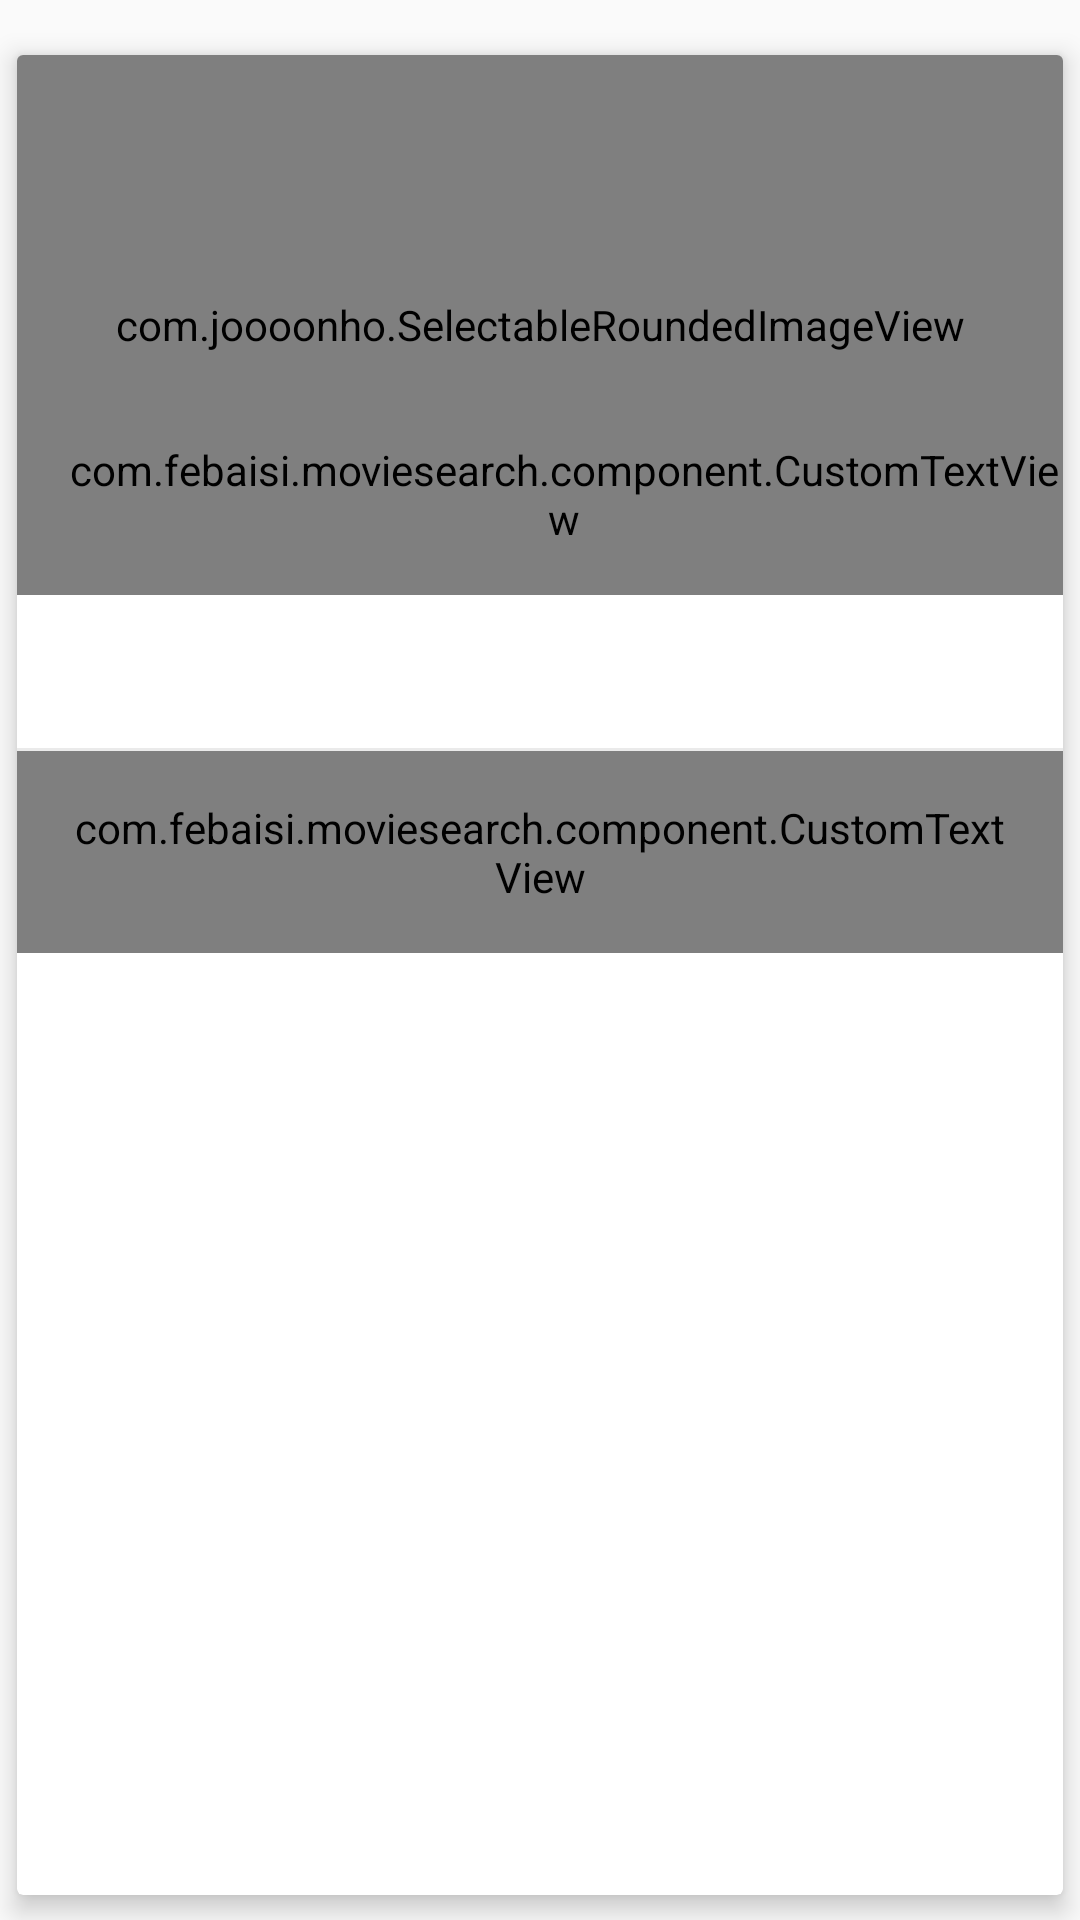

Layout XML and referenced resources for this Android screen:
<!-- AndroidManifest.xml: application theme AppTheme -->
<!-- res/layout/result_recycler_row.xml -->
<?xml version="1.0" encoding="utf-8"?>
<RelativeLayout xmlns:android="http://schemas.android.com/apk/res/android"
    xmlns:app="http://schemas.android.com/apk/res-auto"
    xmlns:card_view="http://schemas.android.com/apk/res-auto"
    android:orientation="vertical" android:layout_width="wrap_content"
    android:layout_height="wrap_content"
    android:layout_marginEnd="15dp"
    android:layout_marginStart="15dp"
    android:clipChildren="false">

    

    <android.support.v7.widget.CardView
        android:id="@+id/cardView"
        card_view:cardUseCompatPadding="true"
        android:layout_width="fill_parent"
        android:layout_height="fill_parent"
        android:layout_marginTop="10dp"
        android:elevation="20dp"
        card_view:contentPadding="0dp"
        card_view:cardElevation="5dp"
        android:clickable="true"
        android:focusable="true"
        android:foreground="?android:selectableItemBackground">

        <LinearLayout
            android:layout_width="fill_parent"
            android:layout_height="wrap_content"
            android:orientation="vertical">

            <RelativeLayout
                android:layout_width="match_parent"
                android:layout_height="match_parent">

                <com.joooonho.SelectableRoundedImageView
                    xmlns:app="http://schemas.android.com/apk/res-auto"
                    android:id="@+id/movie_poster"
                    android:src="@drawable/bck_rounded"
                    android:scaleType="centerCrop"
                    app:sriv_left_top_corner_radius="2dip"
                    app:sriv_right_top_corner_radius="2dip"
                    app:sriv_left_bottom_corner_radius="2dip"
                    app:sriv_right_bottom_corner_radius="2dip"
                    app:sriv_border_width="0dip"
                    app:sriv_border_color="#FFFFFF"
                    app:sriv_oval="false"
                    android:layout_height="180dp"
                    android:layout_width="match_parent"/>

                <com.febaisi.moviesearch.component.CustomTextView
                    style="@style/Base.TextAppearance.AppCompat.Headline"
                    android:id="@+id/movie_title"
                    android:layout_width="fill_parent"
                    android:layout_height="wrap_content"
                    android:layout_marginBottom="16dp"
                    android:layout_marginLeft="16dp"
                    android:textColor="@android:color/white"
                    app:typeface="Roboto-Regular.ttf"
                    android:layout_alignBottom="@+id/movie_poster"
                    android:text="Title" />

            </RelativeLayout>



            <TextView
                style="@style/Base.TextAppearance.AppCompat.Body1"
                android:id="@+id/movie_plot"
                android:layout_width="fill_parent"
                android:layout_height="wrap_content"
                android:textSize="14sp"
                android:textColor="@color/brownishGrey"
                android:padding="16dp"
                android:text="" />

            <View
                android:layout_width="match_parent"
                android:layout_height="1dp"
                android:background="@color/gray_light" />

            <RelativeLayout
                android:id="@+id/share_details_layout"
                android:layout_width="match_parent"
                android:layout_height="wrap_content"
                android:elevation="5dp">

            <com.febaisi.moviesearch.component.CustomTextView
                style="@style/Base.TextAppearance.AppCompat.Body1"
                android:id="@+id/movie_share"
                android:layout_width="fill_parent"
                android:layout_height="wrap_content"
                android:textSize="14sp"
                android:textColor="@color/colorCircle"
                app:typeface="Roboto-Medium.ttf"
                android:text="@string/details"
                android:padding="16dp"
                android:layout_centerVertical="true"/>

                <ImageView
                    android:id="@+id/share_image"
                    android:layout_width="wrap_content"
                    android:layout_height="wrap_content"
                    android:src="@drawable/ic_share_black_24dp"
                    android:layout_alignParentEnd="true"
                    android:layout_marginRight="16dp"
                    android:layout_centerVertical="true"/>

            </RelativeLayout>

        </LinearLayout>

    </android.support.v7.widget.CardView>

</RelativeLayout>
<!-- resources referenced by this layout -->
<resources>
  <color name="black54">#8C000000</color>
  <color name="brownishGrey">#626262</color>
  <color name="colorCircle">#E91E63</color>
  <color name="gray_light">#80D5D5D5</color>
  <!-- drawable bck_rounded (drawable) -->
  <?xml version="1.0" encoding="utf-8"?>
  <shape xmlns:android="http://schemas.android.com/apk/res/android"
      android:shape="rectangle">
      <solid android:color="@android:color/black" />
      <corners android:radius="2dp" />
  </shape>
  <string name="details">DETAILS</string>
  <style name="AppTheme" parent="Theme.AppCompat.Light.DarkActionBar">
          
          <item name="colorPrimary">@color/colorPrimary</item>
          <item name="colorPrimaryDark">@color/colorPrimaryDark</item>
          <item name="colorAccent">@color/colorAccent</item>
      </style>
  <color name="colorPrimary">#3F51B5</color>
  <color name="colorPrimaryDark">#303F9F</color>
  <color name="colorAccent">#FF4081</color>
</resources>
